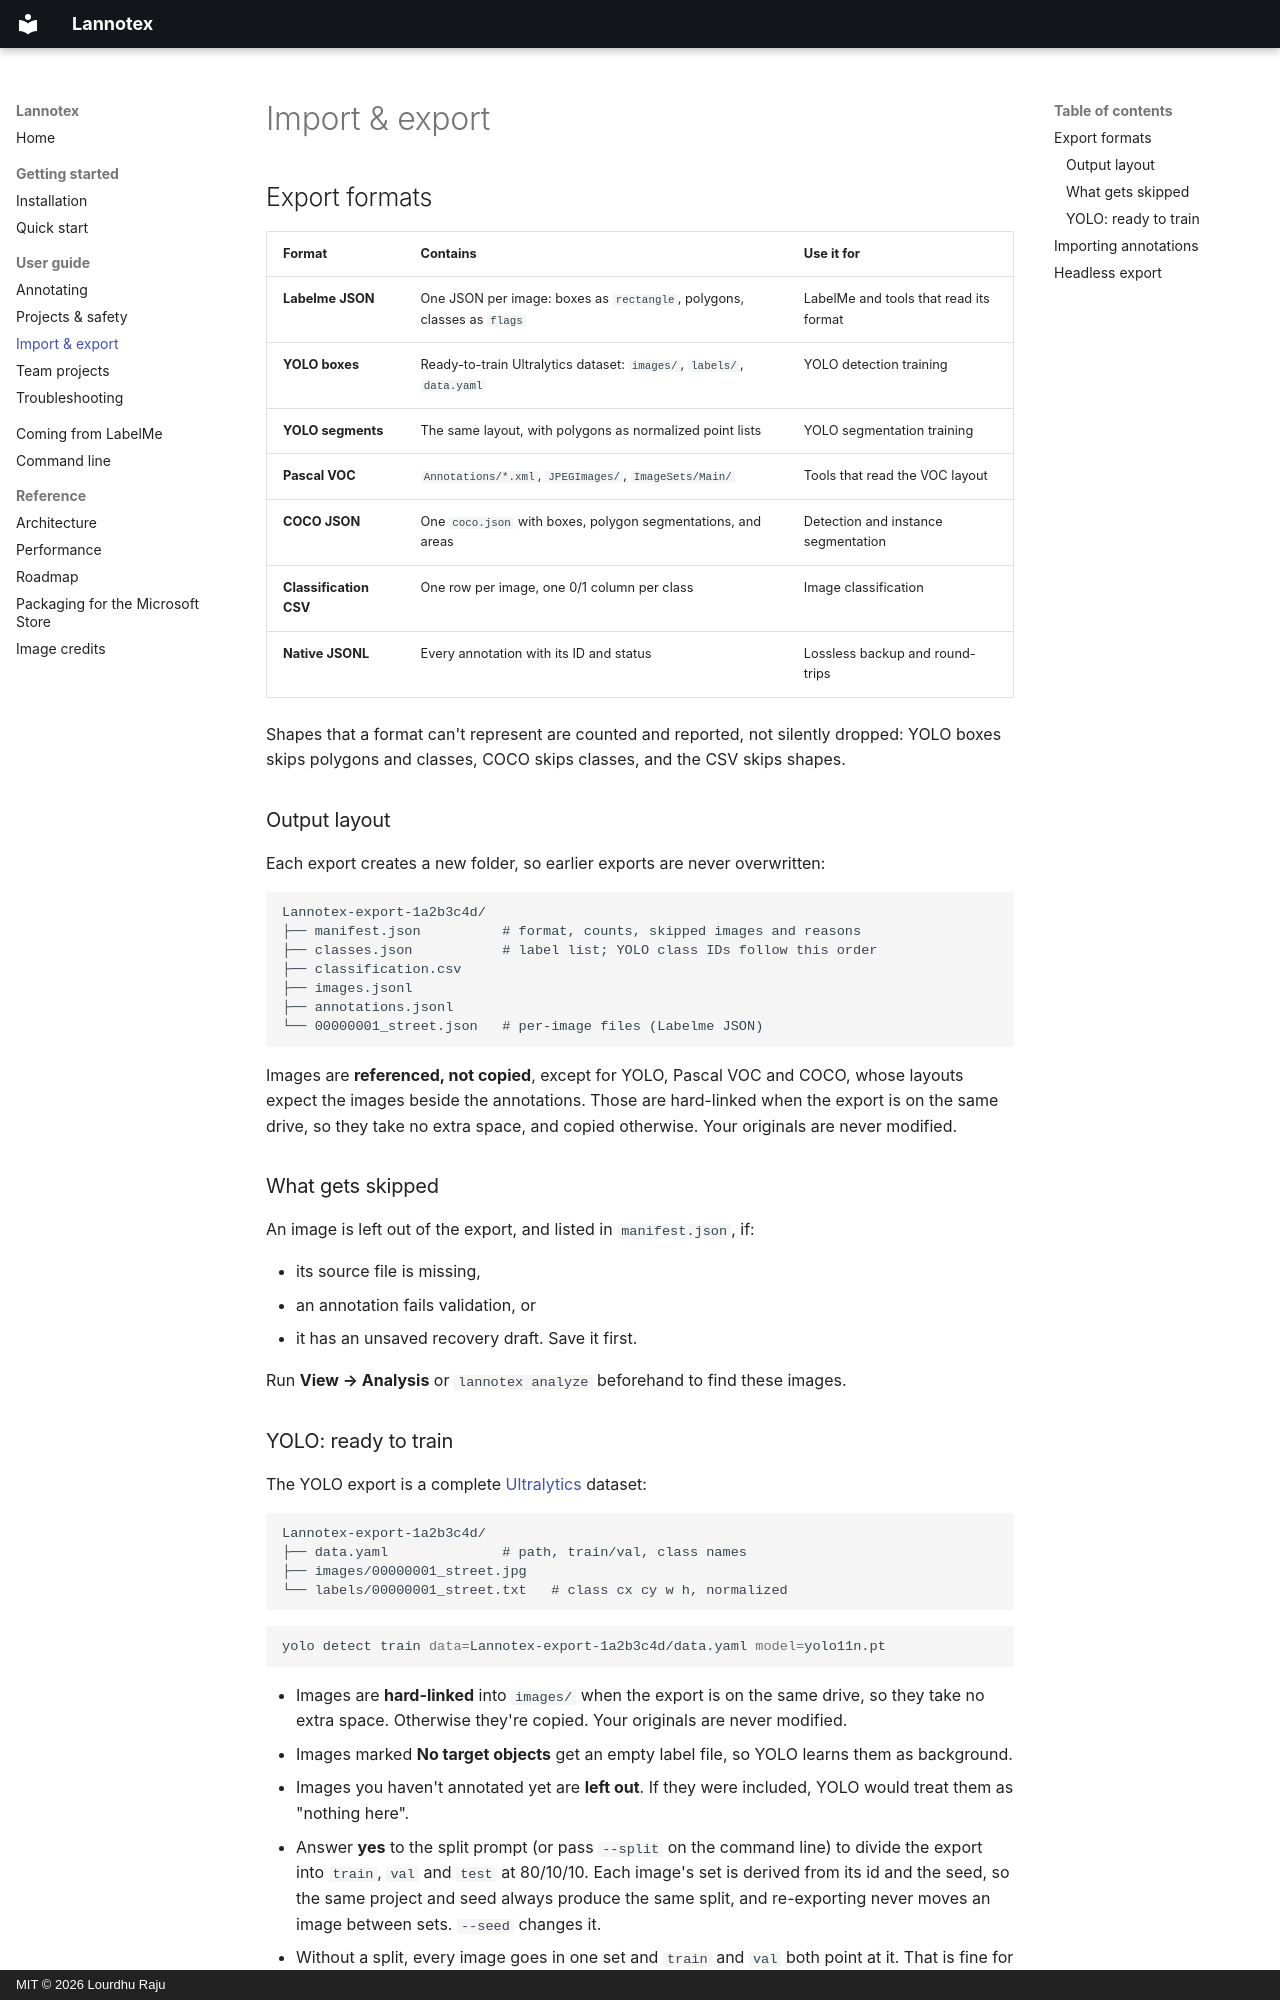

repository: Lourdhu02/Lannotex · page: guide/import-export/index.html · generator: mkdocs · copyright: MIT © 2026 Lourdhu Raju

# Import & export

## Export formats

| Format | Contains | Use it for |
| --- | --- | --- |
| **Labelme JSON** | One JSON per image: boxes as `rectangle`, polygons, classes as `flags` | LabelMe and tools that read its format |
| **YOLO boxes** | Ready-to-train Ultralytics dataset: `images/`, `labels/`, `data.yaml` | YOLO detection training |
| **YOLO segments** | The same layout, with polygons as normalized point lists | YOLO segmentation training |
| **Pascal VOC** | `Annotations/*.xml`, `JPEGImages/`, `ImageSets/Main/` | Tools that read the VOC layout |
| **COCO JSON** | One `coco.json` with boxes, polygon segmentations, and areas | Detection and instance segmentation |
| **Classification CSV** | One row per image, one 0/1 column per class | Image classification |
| **Native JSONL** | Every annotation with its ID and status | Lossless backup and round-trips |

Shapes that a format can't represent are counted and reported, not silently dropped:
YOLO boxes skips polygons and classes, COCO skips classes, and the CSV skips shapes.

### Output layout

Each export creates a new folder, so earlier exports are never overwritten:

```text
Lannotex-export-1a2b3c4d/
├── manifest.json          # format, counts, skipped images and reasons
├── classes.json           # label list; YOLO class IDs follow this order
├── classification.csv
├── images.jsonl
├── annotations.jsonl
└── 00000001_street.json   # per-image files (Labelme JSON)
```

Images are **referenced, not copied**, except for YOLO, Pascal VOC and COCO, whose layouts
expect the images beside the annotations. Those are hard-linked when the export is on the same
drive, so they take no extra space, and copied otherwise. Your originals are never modified.

### What gets skipped

An image is left out of the export, and listed in `manifest.json`, if:

- its source file is missing,
- an annotation fails validation, or
- it has an unsaved recovery draft. Save it first.

Run **View → Analysis** or `lannotex analyze` beforehand to find these images.
